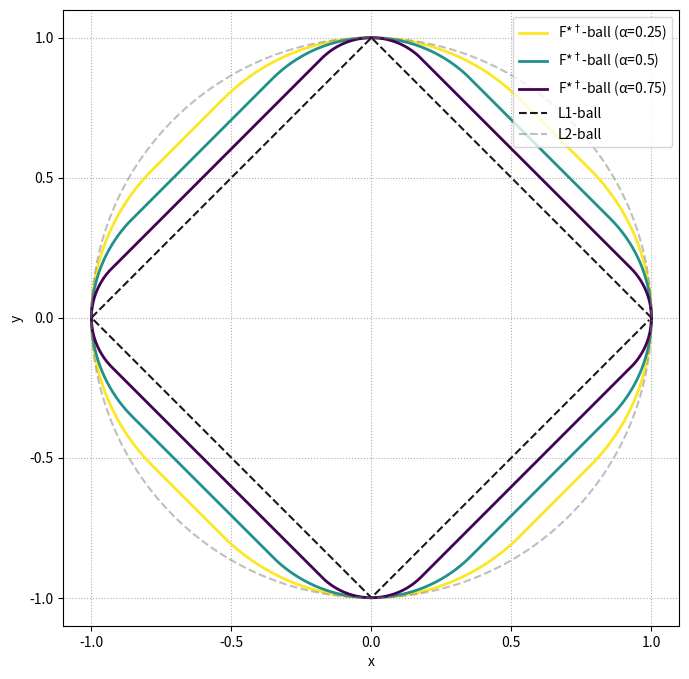

Here is the Python script that generated this plot:
import numpy as np
import matplotlib.cm as cm
import matplotlib.pyplot as plt

def minkowski_sum_boundary(alpha, num_angles=2000):
    r1 = alpha            # L1-ball radius (diamond)
    r2 = 1.0 - alpha      # L2-ball radius (circle)
    thetas = np.linspace(0, 2*np.pi, num_angles, endpoint=False)
    pts = []
    for th in thetas:
        u = np.array([np.cos(th), np.sin(th)])  # direction
        
        # Support point on r2 * L2 ball is simply r2 * u
        s2 = r2 * u
        
        # Support point on r1 * L1 ball:
        # pick the axis with larger |component|, place full mass there with the sign
        if abs(u[0]) >= abs(u[1]):
            s1 = np.array([r1 * np.sign(u[0]), 0.0])
        else:
            s1 = np.array([0.0, r1 * np.sign(u[1])])
        
        pts.append(s1 + s2)
    return np.array(pts)

def l1_ball_boundary(radius, num=800):
    t = np.linspace(0, 2*np.pi, num, endpoint=False)
    x = np.cos(t)
    y = np.sin(t)
    denom = np.maximum(np.abs(x) + np.abs(y), 1e-12)
    return radius * x / denom, radius * y / denom

def l2_ball_boundary(radius, num=800):
    t = np.linspace(0, 2*np.pi, num, endpoint=False)
    return radius * np.cos(t), radius * np.sin(t)

# List of alpha values to test
alphas = [0.25, 0.5, 0.75]
colormap = cm.get_cmap('viridis')
colors = [colormap(i / (len(alphas) - 1)) for i in range(len(alphas) - 1, -1, -1)]
# Plot
plt.figure(figsize=(8, 8))

# Plot Minkowski sums for each alpha
for alpha, color in zip(alphas, colors):
    sum_pts = minkowski_sum_boundary(alpha)
    plt.plot(sum_pts[:, 0], sum_pts[:, 1], label=f"F*$^\dagger$-ball (α={alpha})", 
             linewidth=2, color=color)

# Plot reference L1 and L2 balls
x1, y1 = l1_ball_boundary(1)
x2, y2 = l2_ball_boundary(1)
plt.plot(x1, y1, linestyle="--", label="L1-ball", color="black", alpha=0.9)
plt.plot(x2, y2, linestyle="--", label="L2-ball", color="gray", alpha=0.5)

# Configure plot
plt.gca().set_aspect("equal", adjustable="box")
# plt.title("Minkowski sums: α L1-ball ⊕ (1-α) L2-ball for different α")
plt.xlabel("x")
plt.ylabel("y")
plt.legend(loc="upper right")
plt.grid(True, linestyle=":")
plt.xticks(np.arange(-1, 1.1, 0.5))
plt.yticks(np.arange(-1, 1.1, 0.5))
plt.savefig("fstardualball.pdf", dpi=300, bbox_inches='tight')
plt.show()
